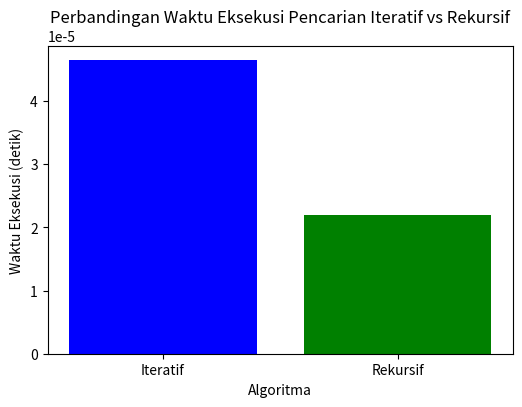

This chart was generated by the following Python code:
import time
import matplotlib.pyplot as plt

# Fungsi pencarian iteratif dengan algoritma linear search dan menggunakan insertion sort untuk pengurutan
def search_iteratif(data_restoran, target_rating):
    while target_rating <= 5: # Selama target_rating <= 5 
        hasil = [] #List yang akan menampung daftar restoran yang memenuhi syarat (rating >= target_rating)
        
        # Mencari restoran dengan rating >= target_rating
        for restoran in data_restoran:  
            if restoran['Rating'] >= target_rating: #jika rating restoran >= target_rating
                hasil.append(restoran) # Restoran yang memenuhi syarat ditambahkan ke dalam list

        # Jika ada hasil, sortir berdasarkan rating (Menggunakan insertion sort)
        if hasil:
            for i in range(1, len(hasil)):
                key = hasil[i]
                j = i - 1
                while j >= 0 and key['Rating'] > hasil[j]['Rating']:
                    hasil[j + 1] = hasil[j]
                    j -= 1
                hasil[j + 1] = key
            
            # Menampilkan hasil dengan format yang diinginkan
            print("\nHasil Pencarian Iteratif:")
            for restoran in hasil:
                print(f"Rating: {restoran['Rating']} - Nama Warung: {restoran['Nama']}")
            return hasil

        # Tingkatkan target_rating dan bulatkan ke 1 desimal
        target_rating += 0.1
        target_rating = round(target_rating, 1)
    
    return "Tidak ada restoran yang ditemukan"

# Fungsi pencarian rekursif dengan sorting di dalam fungsi (menggunakan insertion sort)
def search_rekursif(data_restoran, target_rating):
    # Basis: Jika target_rating lebih besar dari 5, kembalikan pesan "Tidak ada restoran yang ditemukan"
    if target_rating > 5:
        return "Tidak ada restoran yang ditemukan"
    
    hasil = []
    
    # Mencari restoran dengan rating >= target_rating
    for restoran in data_restoran:
        if restoran['Rating'] >= target_rating:
            hasil.append(restoran)
    
    # Jika ada hasil, sortir berdasarkan rating menggunakan insertion sort
    if hasil:
        for i in range(1, len(hasil)):
            key = hasil[i]
            j = i - 1
            while j >= 0 and key['Rating'] > hasil[j]['Rating']:
                hasil[j + 1] = hasil[j]
                j -= 1
            hasil[j + 1] = key

        # Menampilkan hasil dengan format yang diinginkan
        print("\nHasil Pencarian Rekursif:")
        for restoran in hasil:
            print(f"Rating: {restoran['Rating']} - Nama Warung: {restoran['Nama']}")
        return hasil
    
    # Panggil kembali fungsi dengan target_rating yang lebih tinggi
    return search_rekursif(data_restoran, round(target_rating + 0.1, 1))

# Fungsi untuk mengukur waktu eksekusi
def measure_time(search_func, data_restoran, target_rating):
    start_time = time.perf_counter() # Catat waktu mulai dengan presisi tinggi
    search_func(data_restoran, target_rating)
    end_time = time.perf_counter() # Catat waktu selesai
    return end_time - start_time # Hitung durasi

# Menentukan rating target yang dicari
target_rating = 3.0

# Dataset rating warung/restoran di sekitar telkom university berdasarkan google maps
# Ubah jumlah data menjadi 10, 20, 30, 50 dan 100 untuk mengetes skenario terbaik dan terburuk suatu algoritma
data_restoran = [ #20
    {'Nama': 'RM. PADANG MAHKOTA', 'Rating': 4.2},
    {'Nama': 'Warkop DJOEANG', 'Rating': 4.4},
    {'Nama': 'Baso Budi Mie Yamin & Mie Ayam Telkom', 'Rating': 4.8},
    {'Nama': 'Tansoe Mapan', 'Rating': 3.0},
    {'Nama': 'Diagram Coffee & Space', 'Rating': 4.8},
    {'Nama': 'Kopi Laka Laka Telkom Bandung', 'Rating': 3.9},
    {'Nama': 'HAUS! STT TELKOM', 'Rating': 4.3},
    {'Nama': 'Warung Makan Pondok Titis', 'Rating': 5.0},
    {'Nama': 'MOURISOL (Premium Risoles)', 'Rating': 5.0},
    {'Nama': 'APM PISANG CAB TELKOM', 'Rating': 4.5},
    {'Nama': 'Pecel lele Lumintu 786', 'Rating': 4.5},
    {'Nama': 'Warung Nasi Bebek Goreng Selera Pedas Khas Madura', 'Rating': 4.7},
    {'Nama': 'RM Mitra Minang', 'Rating': 4.6},
    {'Nama': 'Mie ayam baso petir', 'Rating': 5.0},
    {'Nama': 'Bebek Kalio Ananda Buahbatu', 'Rating': 4.9},
    {'Nama': 'Ketoprak khas cirebon mas bro', 'Rating': 4.4},
    {'Nama': 'Roti Bakar Salwa', 'Rating': 4.5},
    {'Nama': 'WARKOP DJAN 27', 'Rating': 5.0},
    {'Nama': 'PONDOK SURABI CARTOON', 'Rating': 5.0},
    {'Nama': 'Groei Coffee', 'Rating': 4.2}
]

# Mengukur waktu eksekusi untuk algoritma iteratif dan rekursif
iteratif_time = measure_time(search_iteratif, data_restoran, target_rating)
rekursif_time = measure_time(search_rekursif, data_restoran, target_rating)

print()  # Menambahkan spasi kosong
# Menampilkan hasil pencarian dan waktu eksekusi
print(f"Waktu eksekusi pencarian iteratif: {iteratif_time:.6f} detik")
print(f"Waktu eksekusi pencarian rekursif: {rekursif_time:.6f} detik")

# Visualisasi grafik waktu eksekusi
algorithms = ["Iteratif", "Rekursif"]
times = [iteratif_time, rekursif_time]

plt.figure(figsize=(6, 4))
plt.bar(algorithms, times, color=['blue', 'green'])
plt.xlabel('Algoritma')
plt.ylabel('Waktu Eksekusi (detik)')
plt.title('Perbandingan Waktu Eksekusi Pencarian Iteratif vs Rekursif')
plt.show()